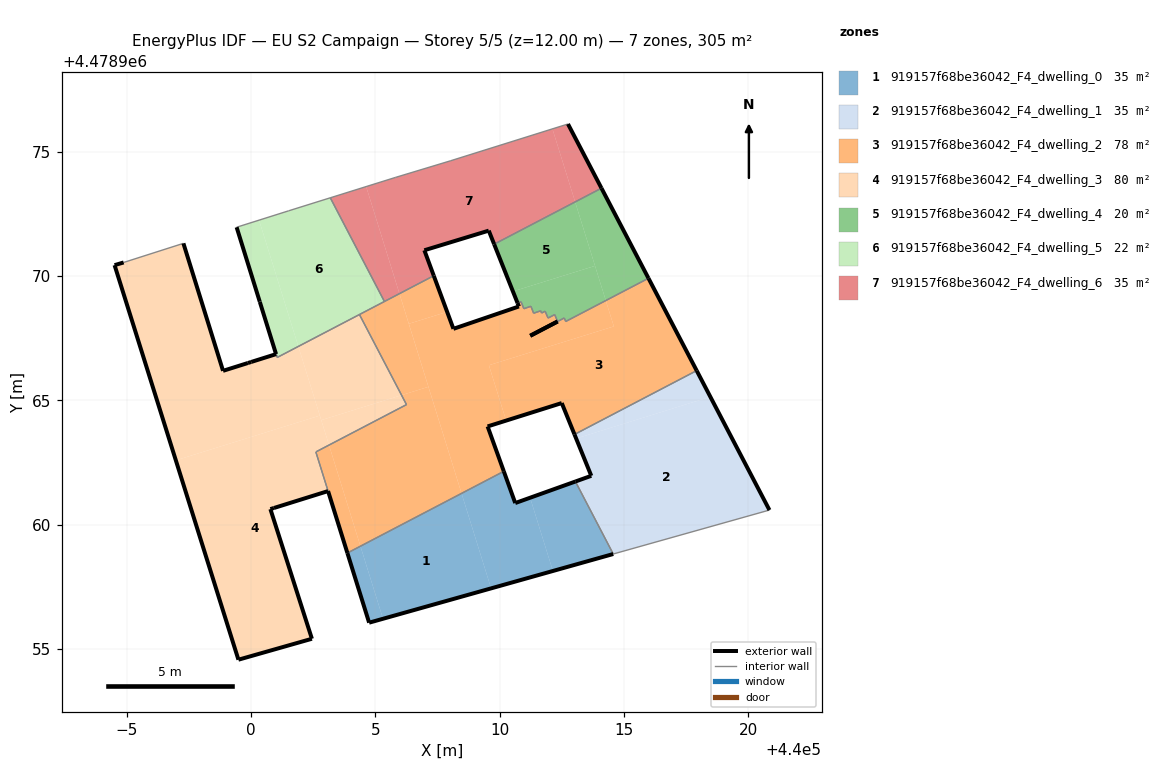
=== STOREY PLAN SPEC (per zone: floor XY polygon, exterior-wall plan segments, windows/doors) ===
zone 1: 919157f68be36042_F4_dwelling_0  (34.8 m²)
  floor: (440009.66, 4478957.43) (440008.47, 4478961.26) (440004.40, 4478959.13) (440005.31, 4478956.21)
  floor: (440012.14, 4478958.13) (440011.23, 4478961.08) (440010.63, 4478960.87) (440010.17, 4478962.14) (440008.47, 4478961.26) (440009.66, 4478957.43)
  floor: (440005.31, 4478956.21) (440004.40, 4478959.13) (440003.87, 4478958.86) (440004.75, 4478956.05)
  floor: (440014.57, 4478958.82) (440013.05, 4478961.74) (440011.23, 4478961.08) (440012.14, 4478958.13)
  exterior wall: (440010.17, 4478962.14) – (440010.63, 4478960.87)  [1.4 m]
  exterior wall: (440010.63, 4478960.87) – (440013.05, 4478961.74)  [2.6 m]
  exterior wall: (440014.57, 4478958.82) – (440004.75, 4478956.05)  [10.2 m]
  exterior wall: (440004.75, 4478956.05) – (440003.87, 4478958.86)  [2.9 m]
  interior walls: 2
zone 2: 919157f68be36042_F4_dwelling_1  (34.9 m²)
  floor: (440020.86, 4478960.59) (440018.48, 4478965.14) (440013.08, 4478963.46) (440013.69, 4478961.96) (440013.05, 4478961.74) (440014.57, 4478958.82)
  floor: (440018.48, 4478965.14) (440017.93, 4478966.20) (440013.01, 4478963.63) (440013.08, 4478963.46)
  exterior wall: (440013.69, 4478961.96) – (440013.01, 4478963.63)  [1.8 m]
  exterior wall: (440017.93, 4478966.20) – (440020.86, 4478960.59)  [6.3 m]
  exterior wall: (440013.05, 4478961.74) – (440013.69, 4478961.96)  [0.7 m]
  interior walls: 3
zone 3: 919157f68be36042_F4_dwelling_2  (78.2 m²)
  floor: (440017.93, 4478966.20) (440015.99, 4478969.92) (440014.27, 4478969.02) (440014.60, 4478967.98) (440009.57, 4478966.42) (440010.26, 4478964.19) (440012.50, 4478964.89) (440013.01, 4478963.63)
  floor: (440008.47, 4478961.26) (440007.13, 4478965.55) (440006.05, 4478965.21) (440006.25, 4478964.83) (440003.13, 4478963.20) (440004.40, 4478959.13)
  floor: (440007.89, 4478968.56) (440007.35, 4478970.02) (440005.97, 4478969.30) (440006.34, 4478968.08)
  floor: (440004.40, 4478959.13) (440003.13, 4478963.20) (440002.60, 4478962.92) (440003.87, 4478958.86)
  floor: (440010.17, 4478962.14) (440009.52, 4478963.95) (440010.26, 4478964.19) (440009.57, 4478966.42) (440014.60, 4478967.98) (440014.27, 4478969.02) (440012.66, 4478968.18) (440012.60, 4478968.32) (440011.23, 4478967.60) (440012.33, 4478968.18) (440012.22, 4478968.45) (440011.95, 4478968.31) (440011.83, 4478968.59) (440011.69, 4478968.52) (440011.65, 4478968.61) (440011.37, 4478968.51) (440011.26, 4478968.79) (440010.97, 4478968.69) (440010.86, 4478968.97) (440010.72, 4478968.92) (440010.78, 4478968.78) (440008.14, 4478967.88) (440007.89, 4478968.56) (440006.34, 4478968.08) (440008.47, 4478961.26)
  floor: (440007.13, 4478965.55) (440005.97, 4478969.30) (440004.36, 4478968.46) (440006.05, 4478965.21)
  exterior wall: (440007.35, 4478970.02) – (440008.14, 4478967.88)  [2.3 m]
  exterior wall: (440008.14, 4478967.88) – (440010.78, 4478968.78)  [2.8 m]
  exterior wall: (440010.78, 4478968.78) – (440010.72, 4478968.92)  [0.2 m]
  exterior wall: (440015.99, 4478969.92) – (440017.93, 4478966.20)  [4.2 m]
  exterior wall: (440013.01, 4478963.63) – (440012.50, 4478964.89)  [1.4 m]
  exterior wall: (440012.50, 4478964.89) – (440009.52, 4478963.95)  [3.1 m]
  exterior wall: (440009.52, 4478963.95) – (440010.17, 4478962.14)  [1.9 m]
  exterior wall: (440003.87, 4478958.86) – (440003.09, 4478961.35)  [2.6 m]
  interior walls: 20
zone 4: 919157f68be36042_F4_dwelling_3  (79.7 m²)
  floor: (440002.76, 4478964.39) (440001.90, 4478967.17) (440001.05, 4478966.73) (440000.35, 4478968.97) (440001.00, 4478966.86) (439999.93, 4478966.53) (439999.87, 4478966.50) (439998.87, 4478966.19) (439997.27, 4478971.32) (439994.87, 4478970.55) (439994.50, 4478970.44) (439996.97, 4478962.59)
  floor: (440002.44, 4478955.41) (440000.77, 4478960.62) (440003.09, 4478961.35) (440002.60, 4478962.92) (440003.13, 4478963.20) (440002.76, 4478964.39) (439996.97, 4478962.59) (439999.49, 4478954.56)
  floor: (440006.05, 4478965.21) (440004.36, 4478968.46) (440001.90, 4478967.17) (440002.82, 4478964.21)
  floor: (440006.25, 4478964.83) (440006.05, 4478965.21) (440002.82, 4478964.21) (440003.13, 4478963.20)
  exterior wall: (440002.44, 4478955.41) – (439999.49, 4478954.56)  [3.1 m]
  exterior wall: (439999.49, 4478954.56) – (439994.50, 4478970.44)  [16.6 m]
  exterior wall: (439994.50, 4478970.44) – (439994.87, 4478970.55)  [0.4 m]
  exterior wall: (439997.27, 4478971.32) – (439998.87, 4478966.19)  [5.4 m]
  exterior wall: (439998.87, 4478966.19) – (439999.87, 4478966.50)  [1.0 m]
  exterior wall: (439999.87, 4478966.50) – (440000.00, 4478966.55)  [0.1 m]
  exterior wall: (440000.00, 4478966.55) – (440001.00, 4478966.86)  [1.0 m]
  exterior wall: (440001.00, 4478966.86) – (440000.35, 4478968.97)  [2.2 m]
  exterior wall: (440003.09, 4478961.35) – (440000.91, 4478960.67)  [2.3 m]
  exterior wall: (440000.91, 4478960.67) – (440000.77, 4478960.62)  [0.1 m]
  exterior wall: (440000.77, 4478960.62) – (440002.44, 4478955.41)  [5.5 m]
  interior walls: 6
zone 5: 919157f68be36042_F4_dwelling_4  (19.6 m²)
  floor: (440015.99, 4478969.92) (440014.10, 4478973.54) (440013.04, 4478972.99) (440014.27, 4478969.02)
  floor: (440013.84, 4478970.41) (440013.04, 4478972.99) (440009.78, 4478971.29) (440010.53, 4478969.39)
  floor: (440014.27, 4478969.02) (440013.84, 4478970.41) (440010.53, 4478969.39) (440010.72, 4478968.92) (440010.86, 4478968.97) (440010.97, 4478968.69) (440011.26, 4478968.79) (440011.37, 4478968.51) (440011.65, 4478968.61) (440011.69, 4478968.52) (440011.83, 4478968.59) (440011.95, 4478968.31) (440012.22, 4478968.45) (440012.33, 4478968.18) (440011.23, 4478967.60) (440012.60, 4478968.32) (440012.66, 4478968.18)
  exterior wall: (440010.72, 4478968.92) – (440009.78, 4478971.29)  [2.5 m]
  exterior wall: (440014.10, 4478973.54) – (440015.99, 4478969.92)  [4.1 m]
  exterior wall: (440011.23, 4478967.60) – (440012.33, 4478968.18)  [1.2 m] x2 surfaces
  interior walls: 14
zone 6: 919157f68be36042_F4_dwelling_5  (22.3 m²)
  floor: (440005.36, 4478968.98) (440003.18, 4478973.15) (440001.51, 4478972.63) (440000.32, 4478972.25) (440001.90, 4478967.17)
  floor: (440001.90, 4478967.17) (440000.32, 4478972.25) (439999.41, 4478971.97) (440000.35, 4478968.97) (440001.05, 4478966.73)
  exterior wall: (440000.34, 4478968.97) – (439999.41, 4478971.97)  [3.1 m]
  interior walls: 6
zone 7: 919157f68be36042_F4_dwelling_6  (35.2 m²)
  floor: (440013.04, 4478972.99) (440012.13, 4478975.93) (440008.02, 4478974.64) (440005.80, 4478973.97) (440004.63, 4478973.61) (440005.97, 4478969.30) (440007.35, 4478970.02) (440006.97, 4478971.04) (440009.56, 4478971.83) (440009.78, 4478971.29)
  floor: (440005.97, 4478969.30) (440004.63, 4478973.61) (440003.18, 4478973.15) (440005.36, 4478968.98)
  floor: (440014.10, 4478973.54) (440012.75, 4478976.12) (440012.13, 4478975.93) (440013.04, 4478972.99)
  exterior wall: (440012.75, 4478976.12) – (440014.10, 4478973.54)  [2.9 m]
  exterior wall: (440009.78, 4478971.29) – (440009.56, 4478971.83)  [0.6 m]
  exterior wall: (440009.56, 4478971.83) – (440006.97, 4478971.04)  [2.7 m]
  exterior wall: (440006.97, 4478971.04) – (440007.35, 4478970.02)  [1.1 m]
  interior walls: 6

=== DERIVED (storey summary) ===
Building: EU S2 Campaign
Storey: 5 of 5  (floor level z = 12.00 m)
Storey gross floor area: 304.8 m²
Zones on this storey: 7
  - 919157f68be36042_F4_dwelling_0: floor 34.8 m²; exterior wall 17.1 m (51.2 m²); WWR 0.0%
  - 919157f68be36042_F4_dwelling_1: floor 34.9 m²; exterior wall 8.8 m (26.4 m²); WWR 0.0%
  - 919157f68be36042_F4_dwelling_2: floor 78.2 m²; exterior wall 18.4 m (55.3 m²); WWR 0.0%
  - 919157f68be36042_F4_dwelling_3: floor 79.7 m²; exterior wall 37.8 m (113.5 m²); WWR 0.0%
  - 919157f68be36042_F4_dwelling_4: floor 19.6 m²; exterior wall 7.9 m (27.4 m²); WWR 0.0%
  - 919157f68be36042_F4_dwelling_5: floor 22.3 m²; exterior wall 3.1 m (9.4 m²); WWR 0.0%
  - 919157f68be36042_F4_dwelling_6: floor 35.2 m²; exterior wall 7.3 m (21.9 m²); WWR 0.0%
Zone adjacency (shared interzone walls):
  - 919157f68be36042_F4_dwelling_0 ↔ 919157f68be36042_F4_dwelling_1
  - 919157f68be36042_F4_dwelling_0 ↔ 919157f68be36042_F4_dwelling_2
  - 919157f68be36042_F4_dwelling_1 ↔ 919157f68be36042_F4_dwelling_2
  - 919157f68be36042_F4_dwelling_2 ↔ 919157f68be36042_F4_dwelling_3
  - 919157f68be36042_F4_dwelling_2 ↔ 919157f68be36042_F4_dwelling_4
  - 919157f68be36042_F4_dwelling_2 ↔ 919157f68be36042_F4_dwelling_5
  - 919157f68be36042_F4_dwelling_2 ↔ 919157f68be36042_F4_dwelling_6
  - 919157f68be36042_F4_dwelling_3 ↔ 919157f68be36042_F4_dwelling_5
  - 919157f68be36042_F4_dwelling_4 ↔ 919157f68be36042_F4_dwelling_6
  - 919157f68be36042_F4_dwelling_5 ↔ 919157f68be36042_F4_dwelling_6